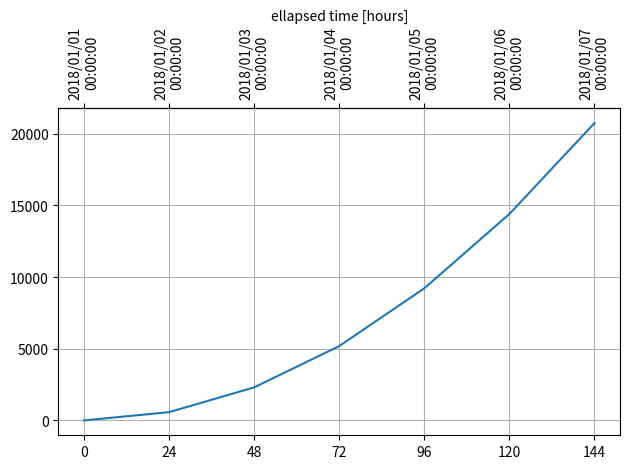

The script that saved this image:
import datetime
import matplotlib.pyplot as plt
import matplotlib.dates as mdates
import numpy as np
from matplotlib.dates import DateFormatter

origin = datetime.datetime(2018, 1, 1)

def date2yday(x):
    """
    x is in matplotlib datenums, so they are floats.
    """
    y = x - mdates.date2num(origin)
    return y * 24

def yday2date(x):
    """
    return a matplotlib datenum (x is days since start of year)
    """
    y = x / 24 + mdates.date2num(origin)
    return y

x = np.arange(0, 24*7, 24)
y = np.square(x)

fig, ax = plt.subplots(constrained_layout=True)
ax.grid()
ax.plot(x, y)

# label
ax.set_xticks(x)

secaxx = ax.secondary_xaxis('top', functions=(yday2date, date2yday))
secaxx.set_xlabel('ellapsed time [hours]')
secaxx.xaxis.set_ticklabels(ax.get_xticks(), rotation=90)
secaxx.xaxis.set_major_formatter(DateFormatter('%Y/%m/%d\n%H:%M:%S'))
fig.tight_layout()
plt.show()
